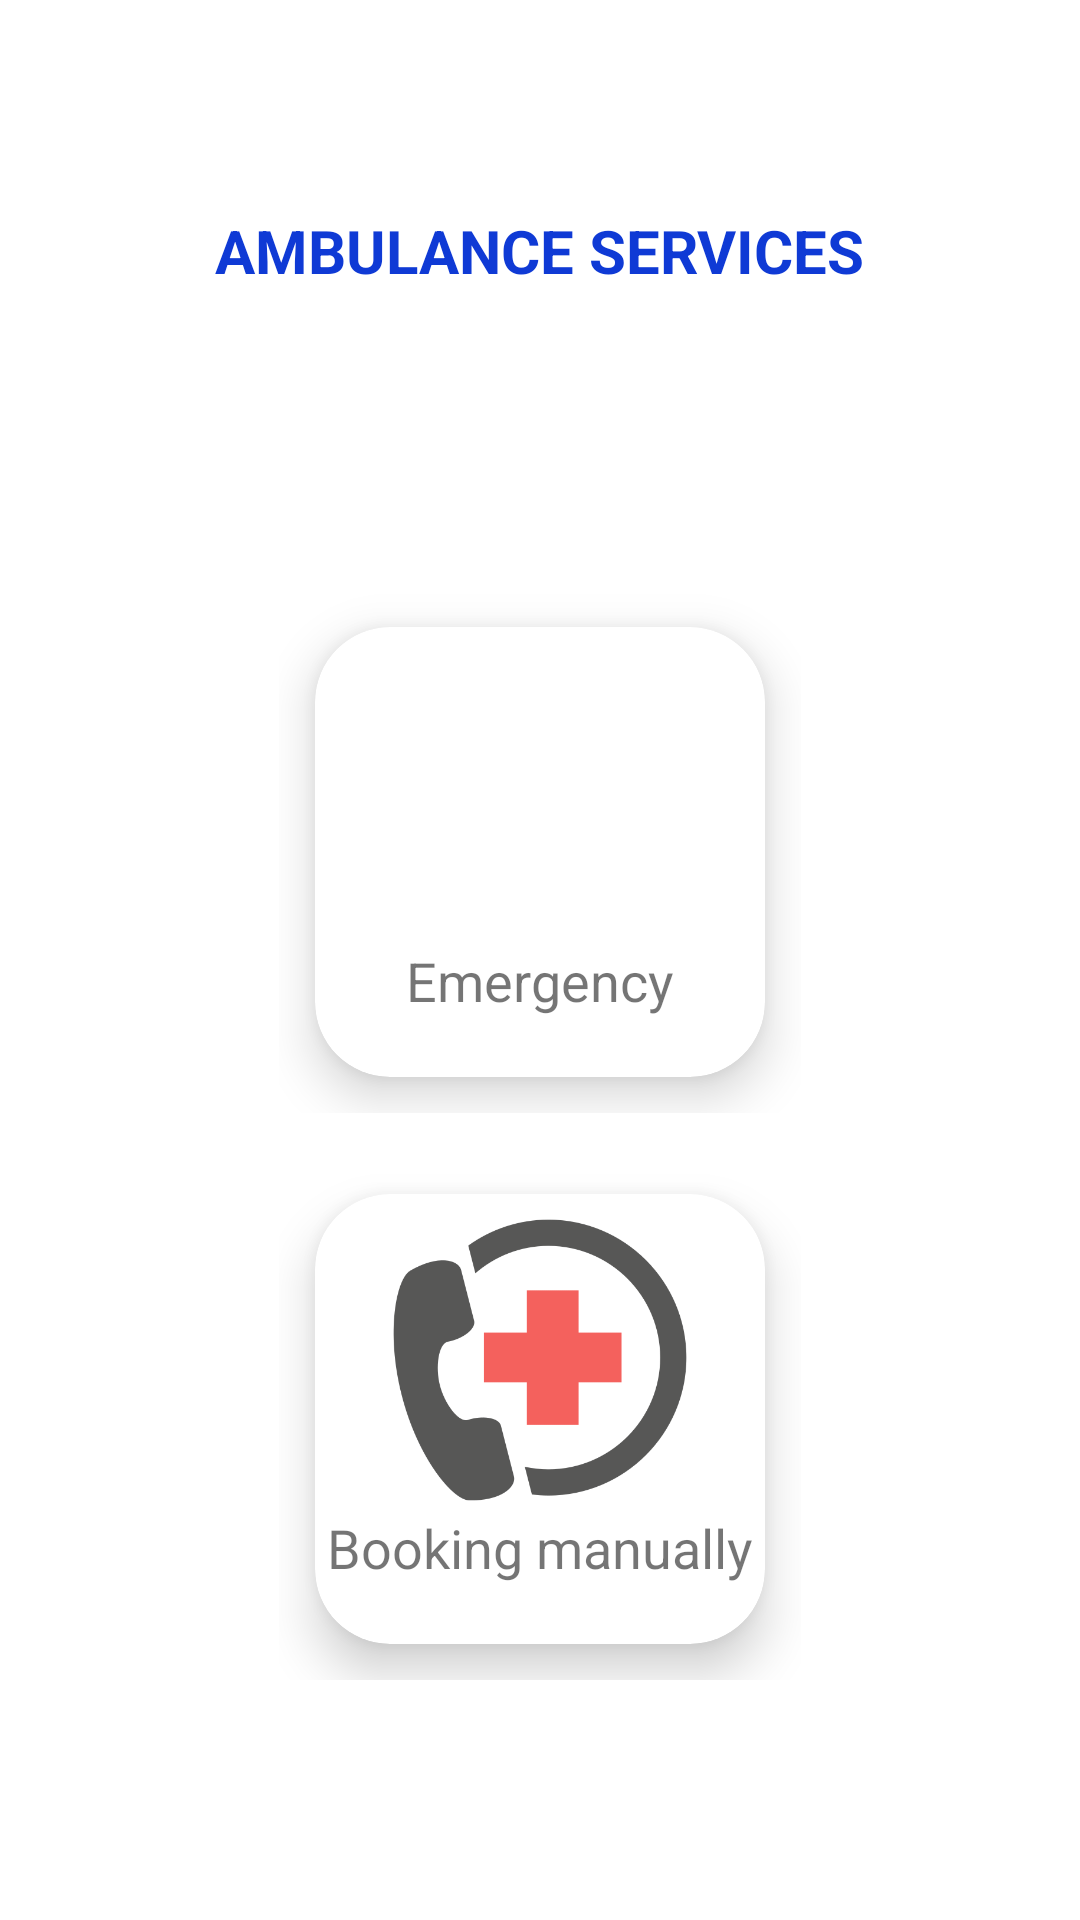

Here is an Android app screen rendered from its layout file. Give the layout XML and the strings, colors and styles it references.
<!-- AndroidManifest.xml: application theme Theme.XSefety -->
<!-- res/layout/fragment_booking_ambulance_home_page.xml -->
<?xml version="1.0" encoding="utf-8"?>
<FrameLayout xmlns:android="http://schemas.android.com/apk/res/android"
    xmlns:tools="http://schemas.android.com/tools"
    android:layout_width="match_parent"
    android:layout_height="match_parent"
    xmlns:app="http://schemas.android.com/apk/res-auto"
    tools:context=".First_Activity.Fragment_booking_ambulance_home_page">

    <LinearLayout
        android:layout_width="match_parent"
        android:layout_height="match_parent"
        android:gravity="center"
        android:orientation="vertical">
        <TextView
            android:layout_width="wrap_content"
            android:layout_height="wrap_content"
            android:text="AMBULANCE SERVICES"
            android:textColor="#0F3AD5"
            android:textSize="20sp"
            android:textStyle="bold"
            android:layout_marginBottom="100dp"/>

        <LinearLayout
            android:layout_width="wrap_content"
            android:layout_height="wrap_content"
            android:paddingBottom="15dp"
            android:gravity="center">

            <androidx.cardview.widget.CardView
                android:id="@+id/cardView1_emergency_booking_btn"
                android:layout_width="150dp"
                android:layout_height="150dp"
                android:layout_alignParentStart="true"
                android:layout_alignParentBottom="true"
                android:layout_margin="12dp"
                android:layout_marginStart="12dp"
                android:layout_marginBottom="729dp"
                app:cardCornerRadius="25dp"
                app:cardElevation="10dp">

                <LinearLayout
                    android:layout_width="match_parent"
                    android:layout_height="match_parent"
                    android:orientation="vertical"
                    android:gravity="center"
                    android:paddingBottom="20dp">

                    <ImageView
                        android:layout_width="match_parent"
                        android:layout_height="match_parent"
                        android:layout_gravity="center"
                        android:src="@drawable/ambulance_emergency_services"
                        android:layout_weight="1"
                        android:layout_marginTop="5dp"/>
                    <TextView
                        android:layout_width="wrap_content"
                        android:layout_height="wrap_content"
                        android:text="Emergency"
                        android:textSize="18sp"/>

                </LinearLayout>
            </androidx.cardview.widget.CardView>
        </LinearLayout>

        <LinearLayout
            android:layout_width="wrap_content"
            android:layout_height="wrap_content"
            android:paddingBottom="10dp"
            android:gravity="center">

            <androidx.cardview.widget.CardView
                android:id="@+id/cardView2_ambulance_booking_btn"
                android:layout_width="150dp"
                android:layout_height="150dp"
                android:layout_alignParentStart="true"
                android:layout_alignParentBottom="true"
                android:layout_margin="12dp"
                android:layout_marginStart="12dp"
                android:layout_marginBottom="729dp"
                app:cardCornerRadius="25dp"
                app:cardElevation="10dp">

                <LinearLayout
                    android:layout_width="match_parent"
                    android:layout_height="match_parent"
                    android:orientation="vertical"
                    android:gravity="center"
                    android:paddingBottom="20dp">

                    <ImageView
                        android:layout_width="match_parent"
                        android:layout_height="match_parent"
                        android:layout_marginTop="5dp"
                        android:layout_gravity="center"
                        android:src="@drawable/ambulance_booking"
                        android:layout_weight="1"/>
                    <TextView
                        android:layout_width="wrap_content"
                        android:layout_height="wrap_content"
                        android:text="Booking manually"
                        android:textSize="18sp"/>

                </LinearLayout>
            </androidx.cardview.widget.CardView>
        </LinearLayout>

    </LinearLayout>

</FrameLayout>
<!-- resources referenced by this layout -->
<resources>
  <!-- drawable ambulance_booking: png bitmap (drawable, 21438 bytes) -->
  <style name="Theme.XSefety" parent="Theme.MaterialComponents.DayNight.DarkActionBar">
          
          <item name="colorPrimary">@color/purple_500</item>
          <item name="colorPrimaryVariant">@color/purple_700</item>
          <item name="colorOnPrimary">@color/white</item>
          
          <item name="colorSecondary">@color/teal_200</item>
          <item name="colorSecondaryVariant">@color/teal_700</item>
          <item name="colorOnSecondary">@color/black</item>
          
          <item name="android:statusBarColor">?attr/colorPrimaryVariant</item>
          
      </style>
  <color name="purple_500">#FF6200EE</color>
  <color name="purple_700">#FF3700B3</color>
  <color name="white">#FFFFFFFF</color>
  <color name="teal_200">#FF03DAC5</color>
  <color name="teal_700">#FF018786</color>
  <color name="black">#FF000000</color>
</resources>
